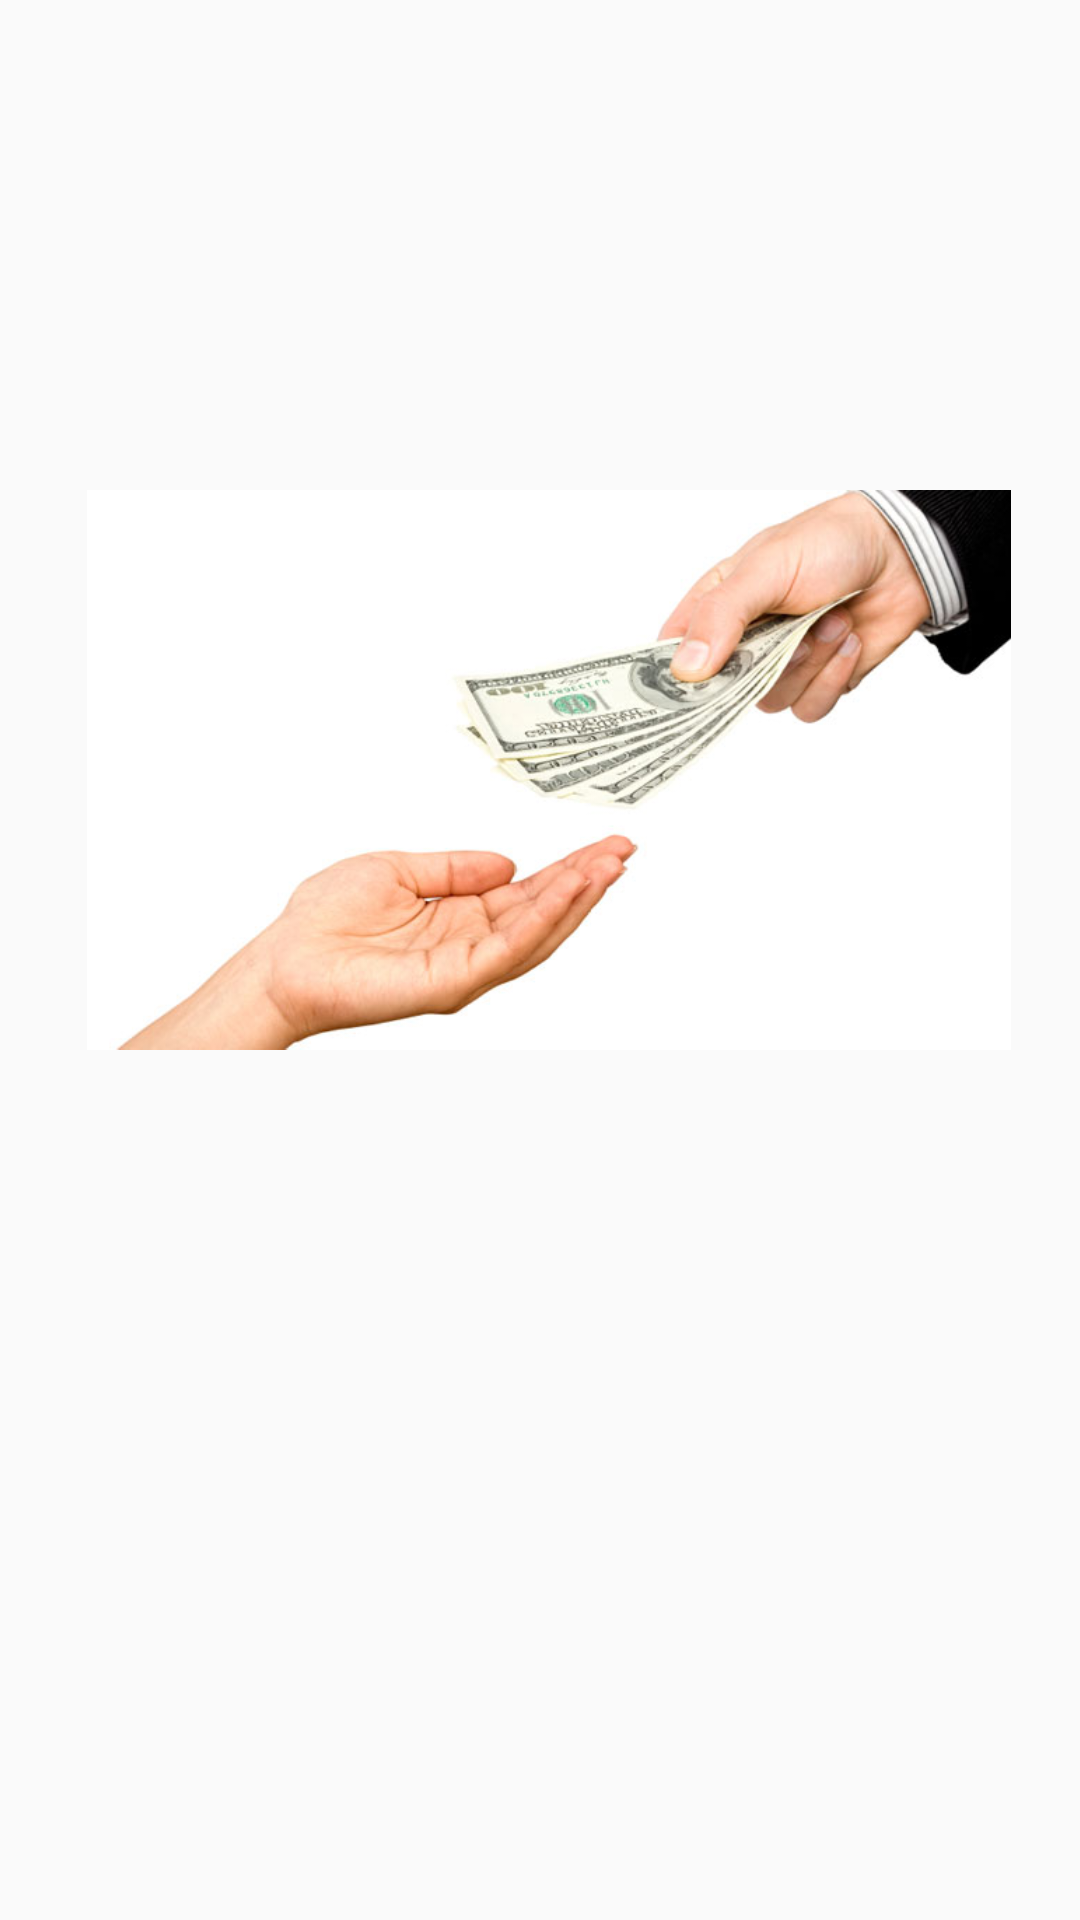

Layout XML and referenced resources for this Android screen:
<!-- AndroidManifest.xml: application theme AppTheme -->
<!-- res/layout/activity_alarm_money.xml -->
<?xml version="1.0" encoding="utf-8"?>
<RelativeLayout xmlns:android="http://schemas.android.com/apk/res/android"
    xmlns:app="http://schemas.android.com/apk/res-auto"
    android:layout_width="match_parent"
    android:layout_height="match_parent">

    <ImageView
        android:id="@+id/imageView4"
        android:layout_width="308dp"
        android:layout_height="307dp"
        android:layout_alignParentStart="true"
        android:layout_alignParentTop="true"
        android:layout_marginStart="29dp"
        android:layout_marginTop="103dp"
        app:srcCompat="@drawable/money_received" />

    <TextView
        android:id="@+id/from_friend2"
        android:layout_width="wrap_content"
        android:layout_height="wrap_content"
        android:layout_alignParentEnd="true"
        android:layout_alignParentBottom="true"
        android:layout_marginEnd="37dp"
        android:layout_marginBottom="33dp" />
</RelativeLayout>
<!-- resources referenced by this layout -->
<resources>
  <!-- drawable money_received: jpg bitmap (drawable, 28866 bytes) -->
  <style name="AppTheme" parent="Theme.AppCompat.Light.DarkActionBar">
          
          <item name="colorPrimary">@color/colorPrimary</item>
          <item name="colorPrimaryDark">@color/colorPrimaryDark</item>
          <item name="colorAccent">@color/colorAccent</item>
      </style>
  <color name="colorPrimary">#3F51B5</color>
  <color name="colorPrimaryDark">#303F9F</color>
  <color name="colorAccent">#ff4081</color>
</resources>
